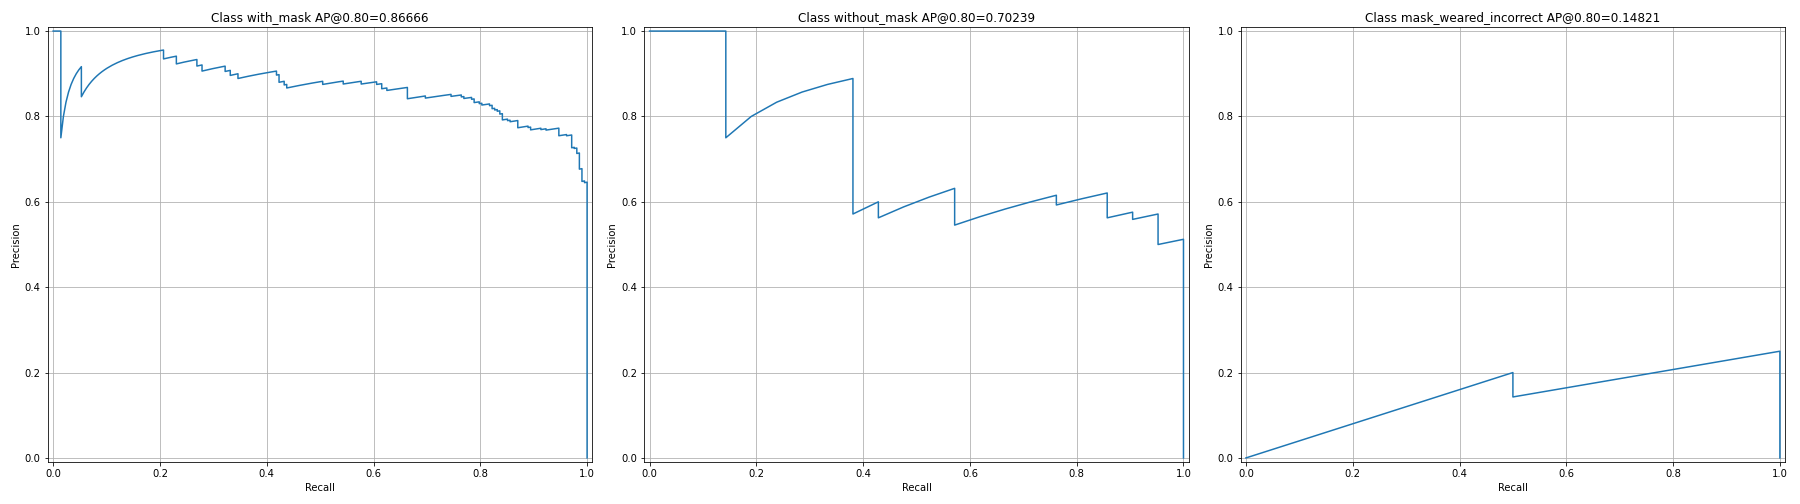

The file beside this chart, header and first rows:
image_id, real_class, pred_class, iou, score, precision, recall, TP/FP
27, 2, 2, 0.8568, 0.9997, 1.0, 0.004808, TP
77, 2, 2, 0.8924, 0.9996, 1.0, 0.009615, TP
38, 2, 2, 0.9203, 0.9996, 1.0, 0.01442, TP
50, 2, 2, 0.0, 0.9995, 0.75, 0.01442, FP
47, 2, 2, 0.9377, 0.9995, 0.8, 0.01923, TP
30, 2, 2, 0.8629, 0.9995, 0.8333, 0.02404, TP
74, 2, 2, 0.8072, 0.9995, 0.8571, 0.02885, TP
85, 2, 2, 0.8444, 0.9995, 0.875, 0.03365, TP
50, 2, 2, 0.9411, 0.9994, 0.8889, 0.03846, TP
83, 2, 2, 0.8597, 0.9994, 0.9, 0.04327, TP
45, 2, 2, 0.8955, 0.9994, 0.9091, 0.04808, TP
27, 2, 2, 0.8922, 0.9994, 0.9167, 0.05288, TP
5, 2, 2, 0.7784, 0.9994, 0.8462, 0.05288, FP
34, 2, 2, 0.8605, 0.9994, 0.8571, 0.05769, TP
71, 2, 2, 0.9416, 0.9994, 0.8667, 0.0625, TP
34, 2, 2, 0.8558, 0.9994, 0.875, 0.06731, TP
41, 2, 2, 0.9353, 0.9994, 0.8824, 0.07212, TP
42, 2, 2, 0.887, 0.9994, 0.8889, 0.07692, TP
68, 2, 2, 0.8824, 0.9994, 0.8947, 0.08173, TP
64, 2, 2, 0.9244, 0.9994, 0.9, 0.08654, TP
54, 2, 2, 0.8781, 0.9994, 0.9048, 0.09135, TP
4, 2, 2, 0.9567, 0.9993, 0.9091, 0.09615, TP
40, 2, 2, 0.8848, 0.9993, 0.913, 0.101, TP
25, 2, 2, 0.8879, 0.9993, 0.9167, 0.1058, TP
34, 2, 2, 0.9429, 0.9993, 0.92, 0.1106, TP
83, 2, 2, 0.8678, 0.9993, 0.9231, 0.1154, TP
72, 2, 2, 0.9572, 0.9993, 0.9259, 0.1202, TP
72, 2, 2, 0.9134, 0.9993, 0.9286, 0.125, TP
16, 2, 2, 0.8403, 0.9993, 0.931, 0.1298, TP
25, 2, 2, 0.9037, 0.9993, 0.9333, 0.1346, TP
19, 2, 2, 0.9019, 0.9993, 0.9355, 0.1394, TP
35, 2, 2, 0.9439, 0.9993, 0.9375, 0.1442, TP
26, 2, 2, 0.9066, 0.9993, 0.9394, 0.149, TP
11, 2, 2, 0.9225, 0.9993, 0.9412, 0.1538, TP
81, 2, 2, 0.9211, 0.9992, 0.9429, 0.1587, TP
55, 2, 2, 0.8536, 0.9992, 0.9444, 0.1635, TP
36, 2, 2, 0.872, 0.9992, 0.9459, 0.1683, TP
25, 2, 2, 0.8722, 0.9992, 0.9474, 0.1731, TP
27, 2, 2, 0.9162, 0.9992, 0.9487, 0.1779, TP
17, 2, 2, 0.8546, 0.9992, 0.95, 0.1827, TP
83, 2, 2, 0.9011, 0.9991, 0.9512, 0.1875, TP
13, 2, 2, 0.8068, 0.9991, 0.9524, 0.1923, TP
29, 2, 2, 0.9255, 0.9991, 0.9535, 0.1971, TP
17, 2, 2, 0.8962, 0.9991, 0.9545, 0.2019, TP
74, 2, 2, 0.924, 0.9991, 0.9556, 0.2067, TP
77, 2, 2, 0.7913, 0.9991, 0.9348, 0.2067, FP
69, 2, 2, 0.8068, 0.9991, 0.9362, 0.2115, TP
20, 2, 2, 0.959, 0.9991, 0.9375, 0.2163, TP
31, 2, 2, 0.8215, 0.9991, 0.9388, 0.2212, TP
34, 2, 2, 0.8877, 0.9991, 0.94, 0.226, TP
85, 2, 2, 0.9363, 0.9991, 0.9412, 0.2308, TP
27, 2, 2, 0.7892, 0.999, 0.9231, 0.2308, FP
29, 2, 2, 0.8634, 0.999, 0.9245, 0.2356, TP
13, 2, 2, 0.9674, 0.999, 0.9259, 0.2404, TP
59, 2, 2, 0.9071, 0.999, 0.9273, 0.2452, TP
76, 2, 2, 0.8939, 0.999, 0.9286, 0.25, TP
29, 2, 2, 0.92, 0.999, 0.9298, 0.2548, TP
13, 2, 2, 0.8566, 0.9989, 0.931, 0.2596, TP
7, 2, 2, 0.8455, 0.9989, 0.9322, 0.2644, TP
20, 2, 2, 0.924, 0.9989, 0.9333, 0.2692, TP
... 338 more rows
